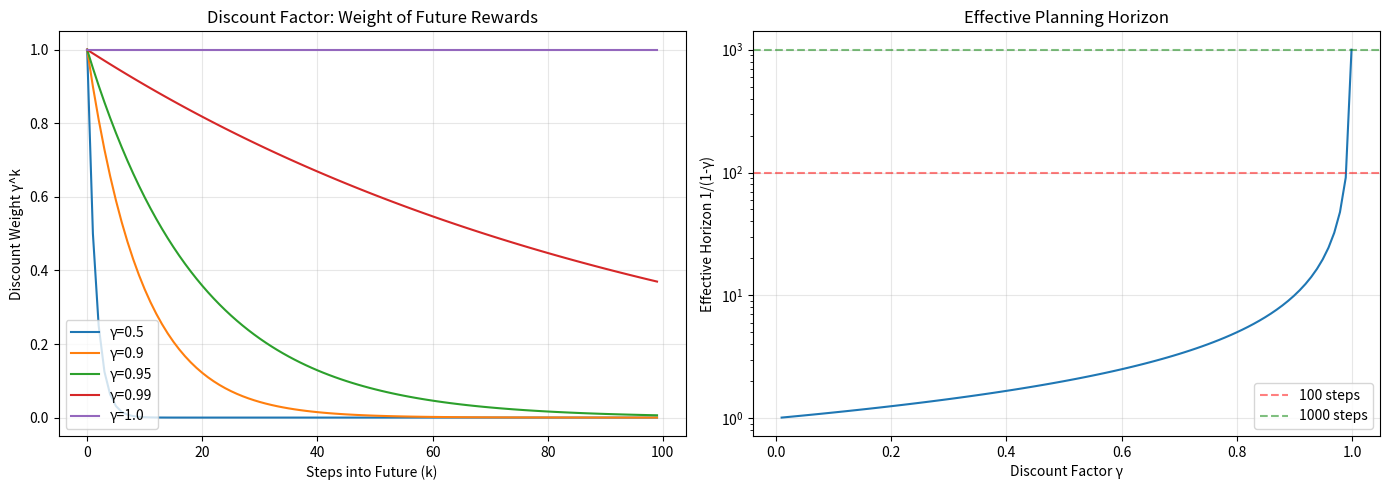
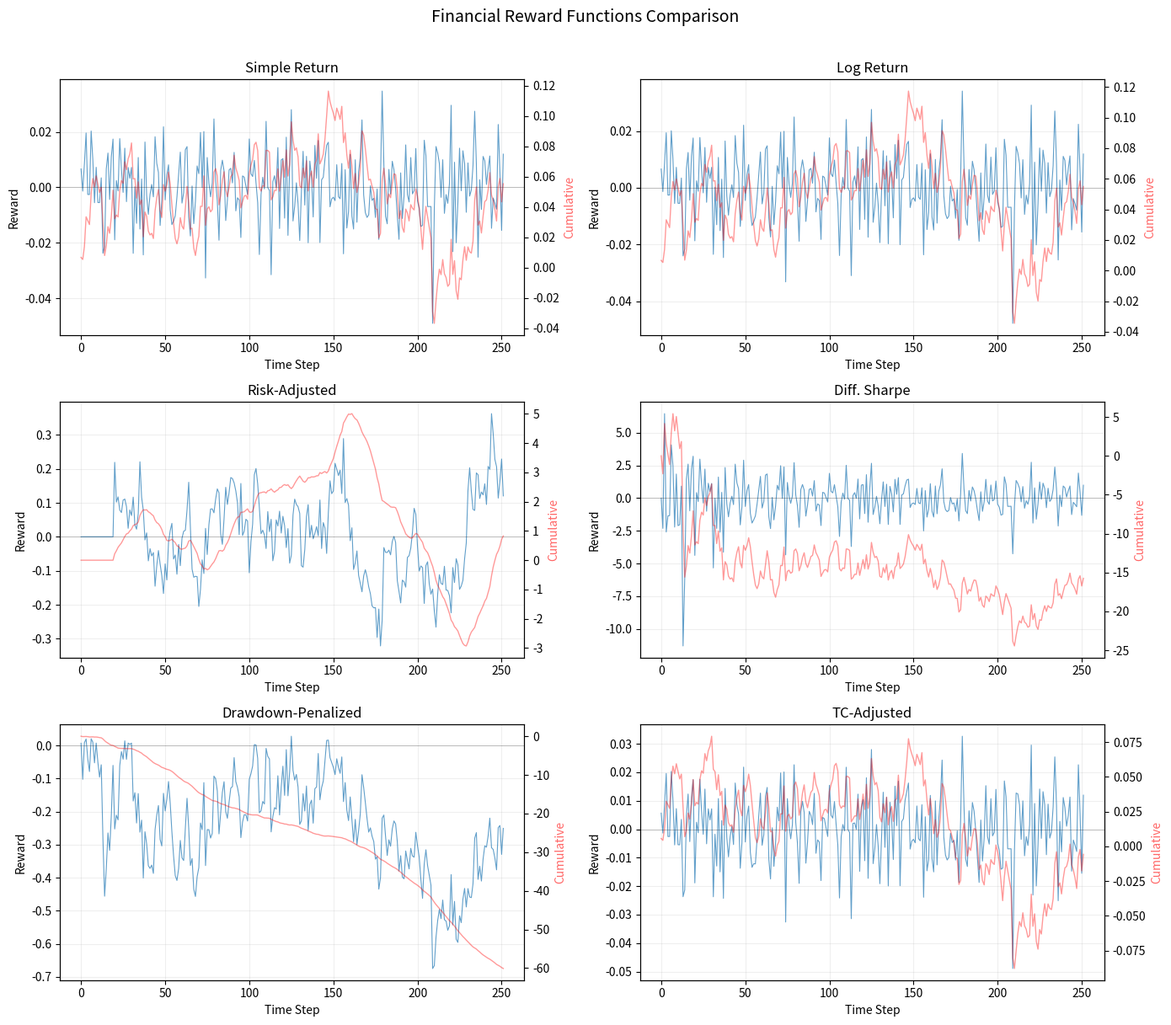
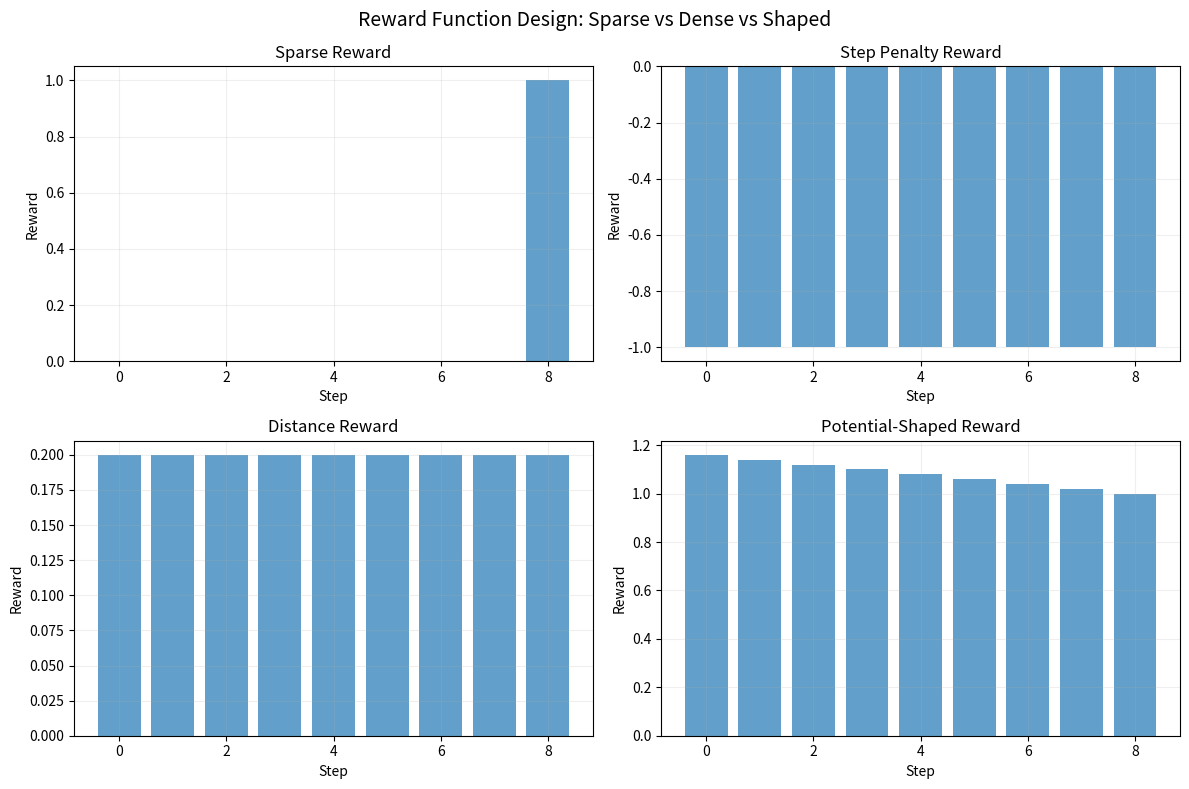

Write the Python code that produced these figures, in order.
"""
Chapter 32.1.3: The Reward Hypothesis
=======================================
Demonstrates reward design, return computation, discount factors,
reward shaping, and financial reward functions.
"""

import numpy as np
from typing import Tuple, List, Callable
import matplotlib.pyplot as plt


# =============================================================================
# 1. Return Computation with Different Discount Factors
# =============================================================================

def compute_return(rewards: List[float], gamma: float, start_t: int = 0) -> float:
    """Compute discounted return G_t = sum_{k=0}^{T-t-1} gamma^k * R_{t+k+1}."""
    G = 0.0
    for k, r in enumerate(rewards[start_t:]):
        G += (gamma ** k) * r
    return G


def compute_all_returns(rewards: List[float], gamma: float) -> List[float]:
    """Compute G_t for all time steps (backward recursion: G_t = R_{t+1} + γG_{t+1})."""
    n = len(rewards)
    returns = [0.0] * n
    G = 0.0
    for t in range(n - 1, -1, -1):
        G = rewards[t] + gamma * G
        returns[t] = G
    return returns


def demonstrate_discount_effects():
    """Show how discount factor affects the return."""
    print("=" * 60)
    print("Effect of Discount Factor on Returns")
    print("=" * 60)

    # Scenario: reward of 1 at each step for 100 steps
    n_steps = 100
    rewards = [1.0] * n_steps

    gammas = [0.0, 0.5, 0.9, 0.95, 0.99, 1.0]
    print(f"\nConstant reward = 1.0 for {n_steps} steps:")
    for gamma in gammas:
        G = compute_return(rewards, gamma)
        theoretical = (1 - gamma**n_steps) / (1 - gamma) if gamma < 1 else n_steps
        print(f"  γ = {gamma:.2f} → G_0 = {G:.4f}  (theoretical: {theoretical:.4f})")

    # Scenario: delayed reward
    print(f"\nDelayed reward (reward=10 only at step 50):")
    delayed_rewards = [0.0] * 49 + [10.0] + [0.0] * 50
    for gamma in gammas:
        G = compute_return(delayed_rewards, gamma)
        print(f"  γ = {gamma:.2f} → G_0 = {G:.6f}")

    # Scenario: immediate vs delayed
    print(f"\nImmediate (10 at t=0) vs Delayed (10 at t=50):")
    immediate = [10.0] + [0.0] * 99
    delayed = [0.0] * 50 + [10.0] + [0.0] * 49
    for gamma in [0.9, 0.95, 0.99]:
        G_imm = compute_return(immediate, gamma)
        G_del = compute_return(delayed, gamma)
        print(f"  γ = {gamma:.2f} → Immediate: {G_imm:.4f}, Delayed: {G_del:.4f}, "
              f"Ratio: {G_del/G_imm:.4f}")


# =============================================================================
# 2. Reward Design Examples
# =============================================================================

class RewardDesignDemo:
    """Demonstrates different reward function designs for a simple navigation task."""

    def __init__(self, grid_size: int = 10, goal: Tuple[int, int] = None):
        self.grid_size = grid_size
        self.goal = goal or (grid_size - 1, grid_size - 1)

    def sparse_reward(self, state: Tuple[int, int], action: int,
                      next_state: Tuple[int, int]) -> float:
        """Sparse reward: +1 at goal, 0 otherwise."""
        return 1.0 if next_state == self.goal else 0.0

    def step_penalty(self, state: Tuple[int, int], action: int,
                     next_state: Tuple[int, int]) -> float:
        """Step penalty: -1 per step, encourages efficiency."""
        return -1.0

    def distance_based(self, state: Tuple[int, int], action: int,
                       next_state: Tuple[int, int]) -> float:
        """Dense reward based on distance change to goal."""
        old_dist = abs(state[0] - self.goal[0]) + abs(state[1] - self.goal[1])
        new_dist = abs(next_state[0] - self.goal[0]) + abs(next_state[1] - self.goal[1])
        return (old_dist - new_dist) / self.grid_size

    def potential_based_shaping(self, state: Tuple[int, int], action: int,
                                 next_state: Tuple[int, int],
                                 gamma: float = 0.99) -> float:
        """
        Potential-based reward shaping: F(s,a,s') = γΦ(s') - Φ(s)
        This preserves the optimal policy (Ng et al., 1999).
        """
        def potential(s):
            return -abs(s[0] - self.goal[0]) - abs(s[1] - self.goal[1])

        base_reward = self.step_penalty(state, action, next_state)
        shaping = gamma * potential(next_state) - potential(state)
        return base_reward + shaping

    def compare_rewards(self):
        """Compare reward signals along a trajectory toward the goal."""
        # Simulated trajectory: diagonal path from (0,0) to goal
        trajectory = [(i, i) for i in range(min(self.grid_size, self.goal[0] + 1))]
        # Extend if needed
        if len(trajectory) > 1:
            last = trajectory[-1]
            while last != self.goal:
                if last[0] < self.goal[0]:
                    last = (last[0] + 1, last[1])
                else:
                    last = (last[0], last[1] + 1)
                trajectory.append(last)

        reward_funcs = {
            "Sparse": self.sparse_reward,
            "Step Penalty": self.step_penalty,
            "Distance-Based": self.distance_based,
            "Potential-Shaped": self.potential_based_shaping,
        }

        print("\n" + "=" * 60)
        print("Reward Function Comparison Along Trajectory")
        print("=" * 60)
        print(f"Trajectory: {trajectory[:5]}...{trajectory[-2:]}")

        for name, func in reward_funcs.items():
            rewards = []
            for i in range(len(trajectory) - 1):
                r = func(trajectory[i], 0, trajectory[i + 1])
                rewards.append(r)
            total = sum(rewards)
            print(f"\n{name}:")
            print(f"  Rewards: {[f'{r:.3f}' for r in rewards[:5]]}...{[f'{r:.3f}' for r in rewards[-2:]]}")
            print(f"  Total: {total:.4f}")

        return trajectory, reward_funcs


# =============================================================================
# 3. Financial Reward Functions
# =============================================================================

class FinancialRewards:
    """Collection of reward functions used in financial RL."""

    @staticmethod
    def simple_return(prices: np.ndarray, position: np.ndarray) -> np.ndarray:
        """
        Simple return: r_t = position_t * (P_{t+1} - P_t) / P_t
        """
        price_returns = np.diff(prices) / prices[:-1]
        return position[:-1] * price_returns

    @staticmethod
    def log_return(prices: np.ndarray, position: np.ndarray) -> np.ndarray:
        """
        Log return: r_t = position_t * log(P_{t+1} / P_t)
        Time-additive property makes this preferred for compounding.
        """
        log_returns = np.diff(np.log(prices))
        return position[:-1] * log_returns

    @staticmethod
    def risk_adjusted_return(prices: np.ndarray, position: np.ndarray,
                              window: int = 20) -> np.ndarray:
        """
        Sharpe-like reward: r_t = running_mean / running_std
        """
        simple_returns = np.diff(prices) / prices[:-1]
        portfolio_returns = position[:-1] * simple_returns

        rewards = np.zeros(len(portfolio_returns))
        for t in range(window, len(portfolio_returns)):
            window_returns = portfolio_returns[t - window:t]
            mu = np.mean(window_returns)
            sigma = np.std(window_returns) + 1e-8
            rewards[t] = mu / sigma

        return rewards

    @staticmethod
    def differential_sharpe(returns: np.ndarray, eta: float = 0.01) -> np.ndarray:
        """
        Differential Sharpe Ratio (Moody & Saffell, 2001).
        Provides dense reward signal that optimizes the Sharpe ratio.

        D_t = (B_{t-1} * ΔA_t - 0.5 * A_{t-1} * ΔB_t) / (B_{t-1} - A_{t-1}^2)^(3/2)
        """
        n = len(returns)
        A = 0.0  # EMA of first moment
        B = 0.0  # EMA of second moment
        dsr = np.zeros(n)

        for t in range(n):
            delta_A = returns[t] - A
            delta_B = returns[t] ** 2 - B

            denominator = (B - A ** 2) ** 1.5
            if abs(denominator) > 1e-10 and t > 0:
                dsr[t] = (B * delta_A - 0.5 * A * delta_B) / denominator
            else:
                dsr[t] = 0.0

            A = A + eta * delta_A
            B = B + eta * delta_B

        return dsr

    @staticmethod
    def drawdown_penalized(returns: np.ndarray, lambda_dd: float = 0.5) -> np.ndarray:
        """
        Return penalized by drawdown:
        r_t = R_t - λ * max(0, max_cumulative - cumulative_t) / max_cumulative
        """
        cumulative = np.cumsum(returns)
        running_max = np.maximum.accumulate(cumulative)
        drawdown = np.where(running_max > 0,
                           (running_max - cumulative) / (running_max + 1e-8),
                           0.0)
        return returns - lambda_dd * drawdown

    @staticmethod
    def transaction_cost_adjusted(returns: np.ndarray, positions: np.ndarray,
                                   cost_rate: float = 0.001) -> np.ndarray:
        """
        Returns adjusted for transaction costs.
        r_t = portfolio_return_t - cost * |Δposition_t|
        """
        position_changes = np.abs(np.diff(positions, prepend=0))
        costs = cost_rate * position_changes[:len(returns)]
        return returns - costs


def demonstrate_financial_rewards():
    """Demonstrate different financial reward functions."""
    np.random.seed(42)

    # Generate synthetic price series
    n_days = 252
    dt = 1.0 / 252
    mu, sigma = 0.10, 0.20
    daily_returns = np.random.normal(mu * dt, sigma * np.sqrt(dt), n_days)
    prices = 100 * np.cumprod(np.concatenate([[1], 1 + daily_returns]))

    # Simulate a simple trend-following position
    sma_fast = np.convolve(prices, np.ones(5)/5, mode='same')
    sma_slow = np.convolve(prices, np.ones(20)/20, mode='same')
    positions = np.where(sma_fast > sma_slow, 1.0, -1.0)

    fr = FinancialRewards()

    print("\n" + "=" * 60)
    print("Financial Reward Functions Comparison")
    print("=" * 60)

    # Compute various rewards
    simple_ret = fr.simple_return(prices, positions)
    log_ret = fr.log_return(prices, positions)
    risk_adj = fr.risk_adjusted_return(prices, positions, window=20)
    dsr = fr.differential_sharpe(simple_ret, eta=0.01)
    dd_pen = fr.drawdown_penalized(simple_ret, lambda_dd=0.5)
    tc_adj = fr.transaction_cost_adjusted(simple_ret, positions, cost_rate=0.001)

    rewards_dict = {
        "Simple Return": simple_ret,
        "Log Return": log_ret,
        "Risk-Adjusted": risk_adj,
        "Diff. Sharpe": dsr,
        "Drawdown-Penalized": dd_pen,
        "TC-Adjusted": tc_adj,
    }

    for name, rewards in rewards_dict.items():
        print(f"\n{name}:")
        print(f"  Mean:   {np.mean(rewards):.6f}")
        print(f"  Std:    {np.std(rewards):.6f}")
        print(f"  Total:  {np.sum(rewards):.4f}")
        print(f"  Sharpe: {np.mean(rewards) / (np.std(rewards) + 1e-8) * np.sqrt(252):.4f}")

    return prices, positions, rewards_dict


# =============================================================================
# 4. Visualization
# =============================================================================

def plot_discount_effects():
    """Visualize how discount factor affects value of future rewards."""
    gammas = [0.5, 0.9, 0.95, 0.99, 1.0]
    steps = np.arange(100)

    fig, axes = plt.subplots(1, 2, figsize=(14, 5))

    # Discount curves
    ax = axes[0]
    for gamma in gammas:
        weights = gamma ** steps
        ax.plot(steps, weights, label=f'γ={gamma}')
    ax.set_xlabel('Steps into Future (k)')
    ax.set_ylabel('Discount Weight γ^k')
    ax.set_title('Discount Factor: Weight of Future Rewards')
    ax.legend()
    ax.grid(True, alpha=0.3)

    # Effective horizon
    ax = axes[1]
    gammas_fine = np.linspace(0.01, 0.999, 100)
    effective_horizon = 1.0 / (1.0 - gammas_fine)
    ax.plot(gammas_fine, effective_horizon)
    ax.set_xlabel('Discount Factor γ')
    ax.set_ylabel('Effective Horizon 1/(1-γ)')
    ax.set_title('Effective Planning Horizon')
    ax.set_yscale('log')
    ax.grid(True, alpha=0.3)
    ax.axhline(y=100, color='r', linestyle='--', alpha=0.5, label='100 steps')
    ax.axhline(y=1000, color='g', linestyle='--', alpha=0.5, label='1000 steps')
    ax.legend()

    plt.tight_layout()
    plt.savefig("reward_discount_effects.png", dpi=150, bbox_inches="tight")
    plt.close()
    print("Saved: reward_discount_effects.png")


def plot_financial_rewards(prices, positions, rewards_dict):
    """Visualize financial reward functions."""
    fig, axes = plt.subplots(3, 2, figsize=(14, 12))
    axes = axes.flatten()

    for idx, (name, rewards) in enumerate(rewards_dict.items()):
        ax = axes[idx]
        ax.plot(rewards, alpha=0.7, linewidth=0.8)
        ax.axhline(y=0, color='k', linewidth=0.5, alpha=0.3)
        ax.set_title(name)
        ax.set_xlabel('Time Step')
        ax.set_ylabel('Reward')
        ax.grid(True, alpha=0.2)

        # Add cumulative return on secondary axis
        ax2 = ax.twinx()
        ax2.plot(np.cumsum(rewards), color='red', alpha=0.4, linewidth=1)
        ax2.set_ylabel('Cumulative', color='red', alpha=0.6)

    plt.suptitle('Financial Reward Functions Comparison', fontsize=14, y=1.01)
    plt.tight_layout()
    plt.savefig("financial_reward_functions.png", dpi=150, bbox_inches="tight")
    plt.close()
    print("Saved: financial_reward_functions.png")


def plot_reward_shaping():
    """Visualize effect of reward shaping."""
    demo = RewardDesignDemo(grid_size=10)

    # Create trajectory
    trajectory = [(0, 0)]
    for i in range(1, 10):
        trajectory.append((i, i))

    reward_funcs = {
        "Sparse": demo.sparse_reward,
        "Step Penalty": demo.step_penalty,
        "Distance": demo.distance_based,
        "Potential-Shaped": demo.potential_based_shaping,
    }

    fig, axes = plt.subplots(2, 2, figsize=(12, 8))
    axes = axes.flatten()

    for idx, (name, func) in enumerate(reward_funcs.items()):
        rewards = [func(trajectory[i], 0, trajectory[i + 1])
                   for i in range(len(trajectory) - 1)]

        ax = axes[idx]
        ax.bar(range(len(rewards)), rewards, alpha=0.7)
        ax.set_title(f'{name} Reward')
        ax.set_xlabel('Step')
        ax.set_ylabel('Reward')
        ax.axhline(y=0, color='k', linewidth=0.5)
        ax.grid(True, alpha=0.2)

    plt.suptitle('Reward Function Design: Sparse vs Dense vs Shaped', fontsize=14)
    plt.tight_layout()
    plt.savefig("reward_shaping_comparison.png", dpi=150, bbox_inches="tight")
    plt.close()
    print("Saved: reward_shaping_comparison.png")


# =============================================================================
# Main
# =============================================================================

if __name__ == "__main__":
    np.random.seed(42)

    # 1. Discount factor effects
    demonstrate_discount_effects()

    # 2. Reward design comparison
    demo = RewardDesignDemo(grid_size=10)
    demo.compare_rewards()

    # 3. Financial reward functions
    prices, positions, rewards_dict = demonstrate_financial_rewards()

    # 4. Visualizations
    plot_discount_effects()
    plot_financial_rewards(prices, positions, rewards_dict)
    plot_reward_shaping()

    print("\n✓ Reward Hypothesis demonstrations complete.")
